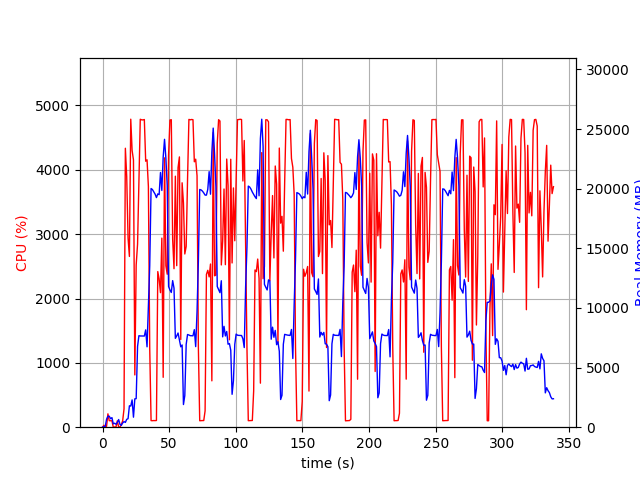

Data behind this chart, as committed beside it:
elapsed_time, nproc, cpu, mem_real, mem_virtual
4.1961669921875e-05, 1, 0.0, 7.723, 3185
1.006, 2, 29.8, 48.56, 159.5
2.013, 2, 4.0, 65.11, 175.6
3.02, 4, 13.9, 665.5, 2382
4.028, 4, 207.6, 910.3, 2640
5.035, 4, 101.3, 922.6, 2671
6.042, 3, 100.2, 709, 2107
7.049, 3, 99.3, 802.5, 2219
8.057, 3, 0.0, 283.4, 1581
9.064, 3, 3.0, 334.7, 1641
10.07, 3, 2.0, 248.3, 1571
11.08, 3, 99.3, 395.7, 1675
12.09, 5, 4.0, 641.6, 2538
13.09, 3, 1.0, 237.2, 1549
14.1, 1, 41.7, 156.5, 933.3
15.11, 1, 100.3, 355.4, 1381
16.11, 1, 284.8, 468.3, 5421
17.12, 1, 4335, 401.7, 5441
18.13, 1, 3897, 657.9, 5465
19.15, 1, 2940, 713.1, 6133
20.15, 1, 2654, 1795, 7413
21.17, 1, 4787, 1774, 7413
22.18, 1, 4300, 2288, 7413
23.2, 1, 4154, 839.8, 7413
24.22, 1, 812.2, 2379, 9474
25.23, 1, 2521, 2395, 9474
26.27, 1, 2845, 6776, 16398
27.29, 1, 3825, 7672, 16398
28.3, 1, 4786, 7651, 16398
29.32, 1, 4777, 7649, 16398
30.34, 1, 4775, 7646, 16398
31.35, 1, 4782, 7646, 16398
32.37, 1, 4134, 8160, 16398
33.38, 1, 4156, 6742, 16398
34.39, 1, 3741, 10009, 24489
35.4, 1, 1224, 13532, 34729
36.41, 1, 102.2, 20018, 34729
37.42, 1, 101.2, 19932, 34729
38.42, 1, 103.3, 19747, 34729
39.43, 1, 102.3, 19545, 34729
40.44, 1, 104.2, 19255, 34729
41.44, 1, 2418, 19566, 34729
42.45, 1, 2303, 19499, 34729
43.47, 1, 2091, 21357, 47017
44.49, 1, 2938, 19855, 47017
45.5, 1, 775.4, 22664, 47017
46.51, 1, 4186, 24142, 47017
47.52, 1, 2509, 22560, 47027
48.54, 1, 2377, 20257, 47039
49.54, 1, 4229, 11797, 47053
50.56, 1, 4774, 11509, 47053
51.58, 1, 4779, 11298, 47053
52.6, 1, 2919, 12292, 47129
53.62, 1, 2463, 11664, 47185
54.63, 1, 3901, 7452, 47185
55.65, 1, 2510, 7656, 47185
56.66, 1, 4034, 7898, 47185
57.67, 1, 4200, 7301, 47185
58.69, 1, 1363, 6741, 47185
59.7, 1, 3798, 6896, 47185
... 275 more rows
